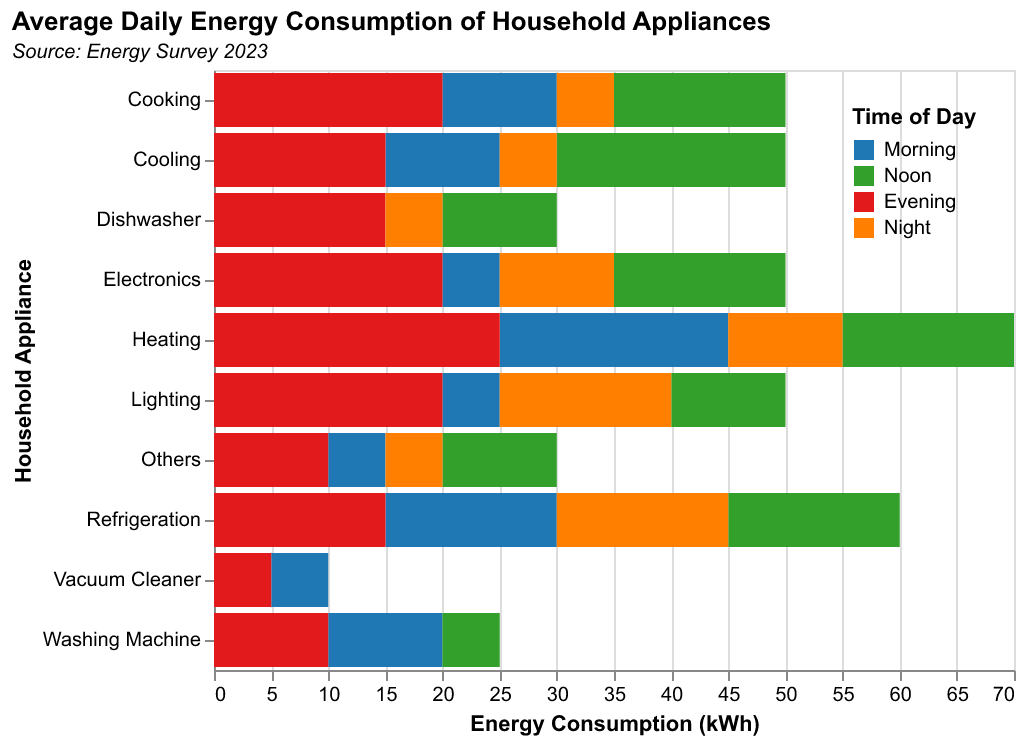

The file beside this chart, header and first rows:
Appliance, Morning, Noon, Evening, Night
Heating, 20, 15, 25, 10
Cooling, 10, 20, 15, 5
Lighting, 5, 10, 20, 15
Refrigeration, 15, 15, 15, 15
Washing Machine, 10, 5, 10, 0
Dishwasher, 0, 10, 15, 5
Electronics, 5, 15, 20, 10
Cooking, 10, 15, 20, 5
Vacuum Cleaner, 5, 0, 5, 0
Others, 5, 10, 10, 5
